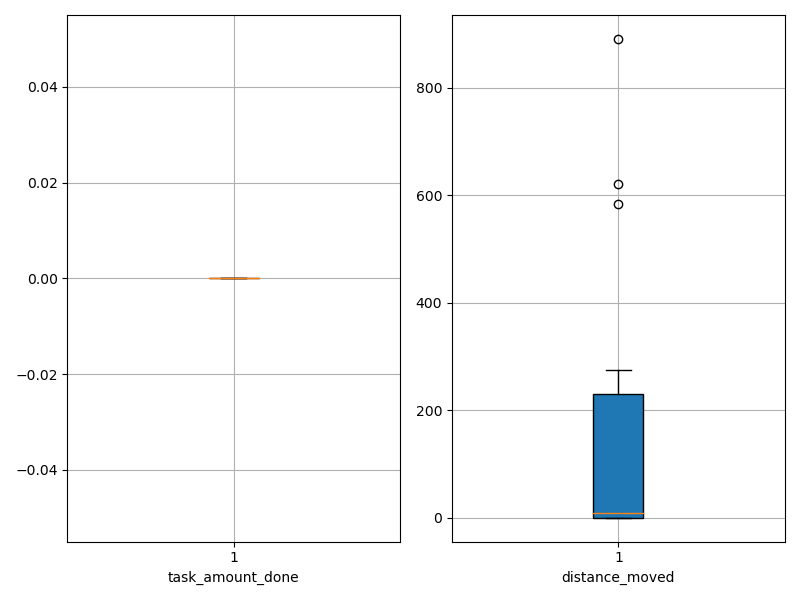

The file beside this chart, header and first rows:
agent_id, task_amount_done, distance_moved
0, 0.0, 0.05
1, 0.0, 0.05
2, 0.0, 0.05
3, 0.0, 0.05
4, 0.0, 0.05
5, 0.0, 0.05
6, 0.0, 0.05
7, 0.0, 0.05
8, 0.0, 0.05
9, 0.0, 0.05
10, 0.0, 29.55
11, 0.0, 49.55
12, 0.0, 140.6
13, 0.0, 16.55
14, 0.0, 216.3
15, 0.0, 268.5
16, 0.0, 584.5
17, 0.0, 275.3
18, 0.0, 621.3
19, 0.0, 891.2
